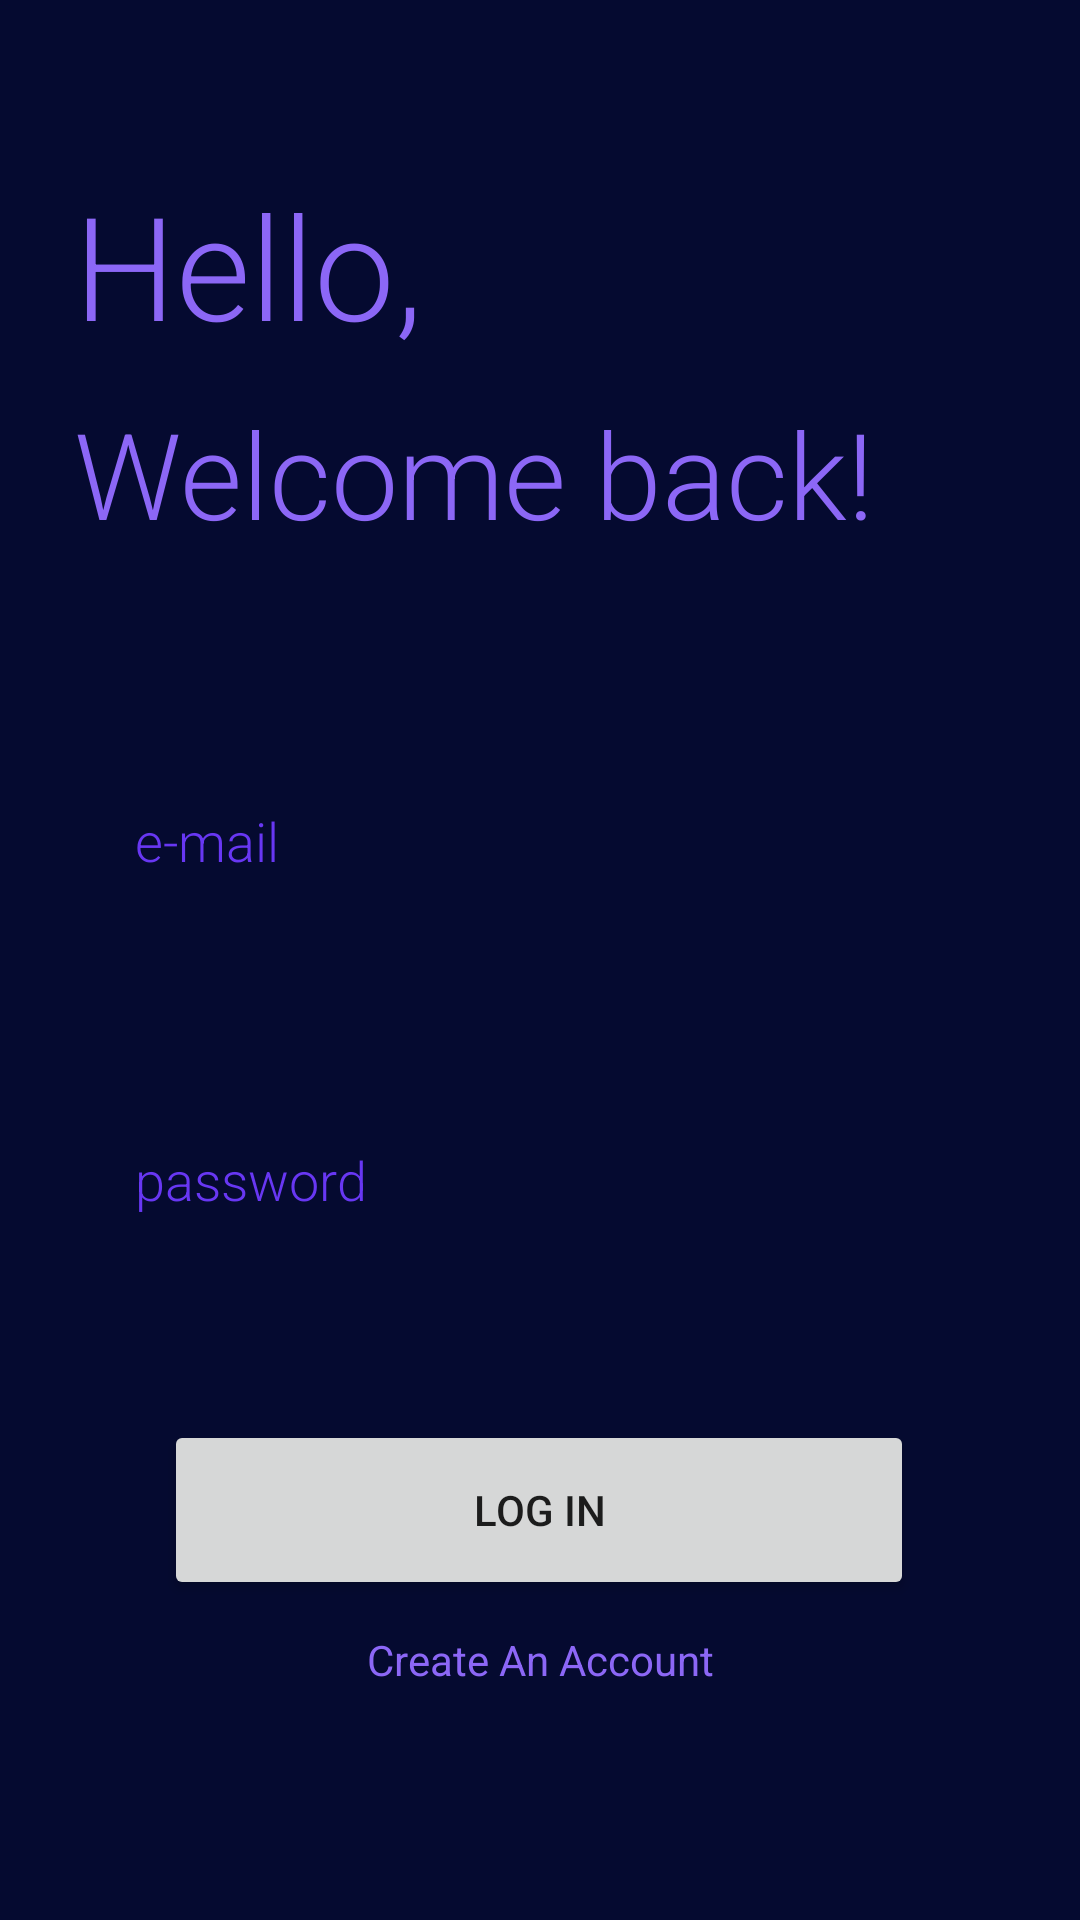

Layout XML and referenced resources for this Android screen:
<!-- AndroidManifest.xml: application theme Theme.FinanceOverview -->
<!-- res/layout/login_activity.xml -->
<?xml version="1.0" encoding="utf-8"?>
<androidx.constraintlayout.widget.ConstraintLayout xmlns:android="http://schemas.android.com/apk/res/android"
    xmlns:app="http://schemas.android.com/apk/res-auto"
    xmlns:tools="http://schemas.android.com/tools"
    android:layout_width="match_parent"
    android:layout_height="match_parent"
    android:background="#050A30"
    tools:context=".MainActivity">


    <Button
        android:id="@+id/loginBtn"
        android:layout_width="250dp"
        android:layout_height="60dp"
        android:layout_marginTop="56dp"
        android:text="Log In"
        app:layout_constraintEnd_toEndOf="parent"
        app:layout_constraintHorizontal_bias="0.496"
        app:layout_constraintStart_toStartOf="parent"
        app:layout_constraintTop_toBottomOf="@+id/login_password" />

    <TextView
        android:id="@+id/textView3"
        android:layout_width="wrap_content"
        android:layout_height="wrap_content"
        android:layout_marginTop="56dp"
        android:fontFamily="sans-serif-light"
        android:text="Hello,"
        android:textColor="#8C67F6"
        android:textSize="48sp"
        app:layout_constraintEnd_toEndOf="parent"
        app:layout_constraintHorizontal_bias="0.101"
        app:layout_constraintStart_toStartOf="parent"
        app:layout_constraintTop_toTopOf="parent" />

    <TextView
        android:id="@+id/create_account_text"
        android:layout_width="wrap_content"
        android:layout_height="wrap_content"
        android:fontFamily="sans-serif-light"
        android:text="Welcome back!"
        android:textColor="#8C67F6"
        android:textSize="40sp"
        app:layout_constraintBottom_toTopOf="@+id/loginBtn"
        app:layout_constraintEnd_toEndOf="parent"
        app:layout_constraintHorizontal_bias="0.0"
        app:layout_constraintStart_toStartOf="@+id/textView3"
        app:layout_constraintTop_toBottomOf="@+id/textView3"
        app:layout_constraintVertical_bias="0.036" />

    <EditText
        android:id="@+id/login_email"
        android:layout_width="match_parent"
        android:layout_height="48dp"
        android:layout_marginLeft="30dp"
        android:layout_marginTop="72dp"
        android:layout_marginRight="30dp"
        android:background="@drawable/et_style"
        android:ems="10"
        android:fontFamily="sans-serif-light"
        android:hint="e-mail"
        android:inputType="textPersonName"
        android:paddingLeft="15dp"
        android:textColor="#8C67F6"
        android:textColorHint="#6837F3"
        app:layout_constraintEnd_toEndOf="parent"
        app:layout_constraintStart_toStartOf="parent"
        app:layout_constraintTop_toBottomOf="@+id/create_account_text" />

    <EditText
        android:id="@+id/login_password"
        android:layout_width="match_parent"
        android:layout_height="48dp"
        android:layout_marginLeft="30dp"
        android:layout_marginTop="65dp"
        android:layout_marginRight="30dp"
        android:background="@drawable/et_style"
        android:ems="10"
        android:fontFamily="sans-serif-light"
        android:hint="password"
        android:inputType="textPassword"
        android:paddingLeft="15dp"
        android:textColor="#8C67F6"
        android:textColorHint="#6837F3"
        app:layout_constraintEnd_toEndOf="parent"
        app:layout_constraintStart_toStartOf="parent"
        app:layout_constraintTop_toBottomOf="@+id/login_email" />

    <TextView
        android:id="@+id/create_account"
        android:layout_width="wrap_content"
        android:layout_height="wrap_content"
        android:clickable="true"
        android:text="Create An Account"
        android:textColor="#8C67F6"
        app:layout_constraintBottom_toBottomOf="parent"
        app:layout_constraintEnd_toEndOf="parent"
        app:layout_constraintStart_toStartOf="parent"
        app:layout_constraintTop_toBottomOf="@+id/loginBtn"
        app:layout_constraintVertical_bias="0.117"
        tools:ignore="TouchTargetSizeCheck" />


</androidx.constraintlayout.widget.ConstraintLayout>
<!-- resources referenced by this layout -->
<resources>
  <style name="Theme.FinanceOverview" parent="Theme.MaterialComponents.DayNight.NoActionBar">
          
          <item name="colorPrimary">@color/purple_500</item>
          <item name="colorPrimaryVariant">@color/purple_700</item>
          <item name="colorOnPrimary">@color/white</item>
          
          <item name="colorSecondary">@color/teal_200</item>
          <item name="colorSecondaryVariant">@color/teal_700</item>
          <item name="colorOnSecondary">@color/black</item>
          
          <item name="android:statusBarColor" tools:targetApi="l">?attr/colorPrimaryVariant</item>
          
      </style>
  <color name="purple_500">#FF6200EE</color>
  <color name="purple_700">#FF3700B3</color>
  <color name="white">#FFFFFFFF</color>
  <color name="teal_200">#FF03DAC5</color>
  <color name="teal_700">#FF018786</color>
  <color name="black">#FF000000</color>
</resources>
